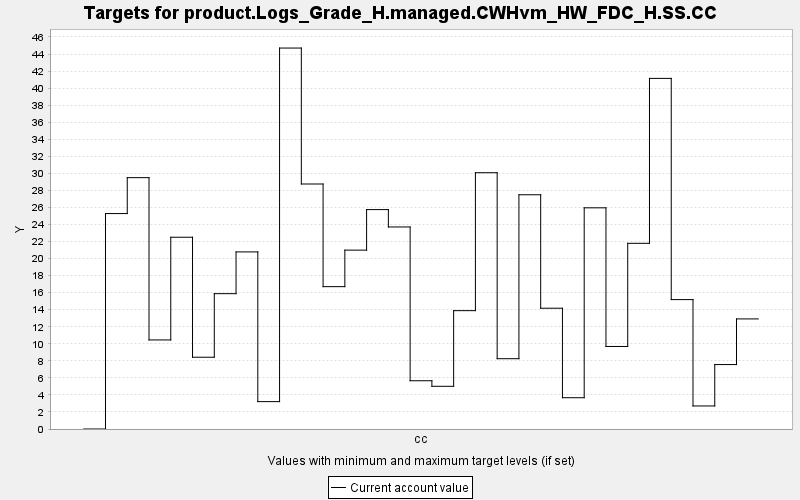

Source data for this figure (header and first rows):
TARGET, PERIOD, YEAR, PERIODWIDTH, MINIMUM, MAXIMUM, MINWEIGHT, MAXWEIGHT, CURRENT, SUMMARY
product.Logs_Grade_H.managed.CWHvm_HW_FD…, 0, 0, 10.0, 0.0, 10000, 1.0, 1.0, 0.0, 0.0
product.Logs_Grade_H.managed.CWHvm_HW_FD…, 1, 10, 10.0, 0.0, 10000, 1.0, 1.0, 25.28, 0.0
product.Logs_Grade_H.managed.CWHvm_HW_FD…, 2, 20, 10.0, 0.0, 10000, 1.0, 1.0, 29.49, 0.0
product.Logs_Grade_H.managed.CWHvm_HW_FD…, 3, 30, 10.0, 0.0, 10000, 1.0, 1.0, 10.45, 0.0
product.Logs_Grade_H.managed.CWHvm_HW_FD…, 4, 40, 10.0, 0.0, 10000, 1.0, 1.0, 22.5, 0.0
product.Logs_Grade_H.managed.CWHvm_HW_FD…, 5, 50, 10.0, 0.0, 10000, 1.0, 1.0, 8.422, 0.0
product.Logs_Grade_H.managed.CWHvm_HW_FD…, 6, 60, 10.0, 0.0, 10000, 1.0, 1.0, 15.88, 0.0
product.Logs_Grade_H.managed.CWHvm_HW_FD…, 7, 70, 10.0, 0.0, 10000, 1.0, 1.0, 20.78, 0.0
product.Logs_Grade_H.managed.CWHvm_HW_FD…, 8, 80, 10.0, 0.0, 10000, 1.0, 1.0, 3.213, 0.0
product.Logs_Grade_H.managed.CWHvm_HW_FD…, 9, 90, 10.0, 0.0, 10000, 1.0, 1.0, 44.7, 0.0
product.Logs_Grade_H.managed.CWHvm_HW_FD…, 10, 100, 10.0, 0.0, 10000, 1.0, 1.0, 28.75, 0.0
product.Logs_Grade_H.managed.CWHvm_HW_FD…, 11, 110, 10.0, 0.0, 10000, 1.0, 1.0, 16.7, 0.0
product.Logs_Grade_H.managed.CWHvm_HW_FD…, 12, 120, 10.0, 0.0, 10000, 1.0, 1.0, 20.99, 0.0
product.Logs_Grade_H.managed.CWHvm_HW_FD…, 13, 130, 10.0, 0.0, 10000, 1.0, 1.0, 25.75, 0.0
product.Logs_Grade_H.managed.CWHvm_HW_FD…, 14, 140, 10.0, 0.0, 10000, 1.0, 1.0, 23.71, 0.0
product.Logs_Grade_H.managed.CWHvm_HW_FD…, 15, 150, 10.0, 0.0, 10000, 1.0, 1.0, 5.662, 0.0
product.Logs_Grade_H.managed.CWHvm_HW_FD…, 16, 160, 10.0, 0.0, 10000, 1.0, 1.0, 5.011, 0.0
product.Logs_Grade_H.managed.CWHvm_HW_FD…, 17, 170, 10.0, 0.0, 10000, 1.0, 1.0, 13.89, 0.0
product.Logs_Grade_H.managed.CWHvm_HW_FD…, 18, 180, 10.0, 0.0, 10000, 1.0, 1.0, 30.07, 0.0
product.Logs_Grade_H.managed.CWHvm_HW_FD…, 19, 190, 10.0, 0.0, 10000, 1.0, 1.0, 8.249, 0.0
product.Logs_Grade_H.managed.CWHvm_HW_FD…, 20, 200, 10.0, 0.0, 10000, 1.0, 1.0, 27.49, 0.0
product.Logs_Grade_H.managed.CWHvm_HW_FD…, 21, 210, 10.0, 0.0, 10000, 1.0, 1.0, 14.17, 0.0
product.Logs_Grade_H.managed.CWHvm_HW_FD…, 22, 220, 10.0, 0.0, 10000, 1.0, 1.0, 3.671, 0.0
product.Logs_Grade_H.managed.CWHvm_HW_FD…, 23, 230, 10.0, 0.0, 10000, 1.0, 1.0, 25.95, 0.0
product.Logs_Grade_H.managed.CWHvm_HW_FD…, 24, 240, 10.0, 0.0, 10000, 1.0, 1.0, 9.684, 0.0
product.Logs_Grade_H.managed.CWHvm_HW_FD…, 25, 250, 10.0, 0.0, 10000, 1.0, 1.0, 21.79, 0.0
product.Logs_Grade_H.managed.CWHvm_HW_FD…, 26, 260, 10.0, 0.0, 10000, 1.0, 1.0, 41.14, 0.0
product.Logs_Grade_H.managed.CWHvm_HW_FD…, 27, 270, 10.0, 0.0, 10000, 1.0, 1.0, 15.18, 0.0
product.Logs_Grade_H.managed.CWHvm_HW_FD…, 28, 280, 10.0, 0.0, 10000, 1.0, 1.0, 2.704, 0.0
product.Logs_Grade_H.managed.CWHvm_HW_FD…, 29, 290, 10.0, 0.0, 10000, 1.0, 1.0, 7.561, 0.0
product.Logs_Grade_H.managed.CWHvm_HW_FD…, 30, 300, 10.0, 0.0, 10000, 1.0, 1.0, 12.92, 0.0
